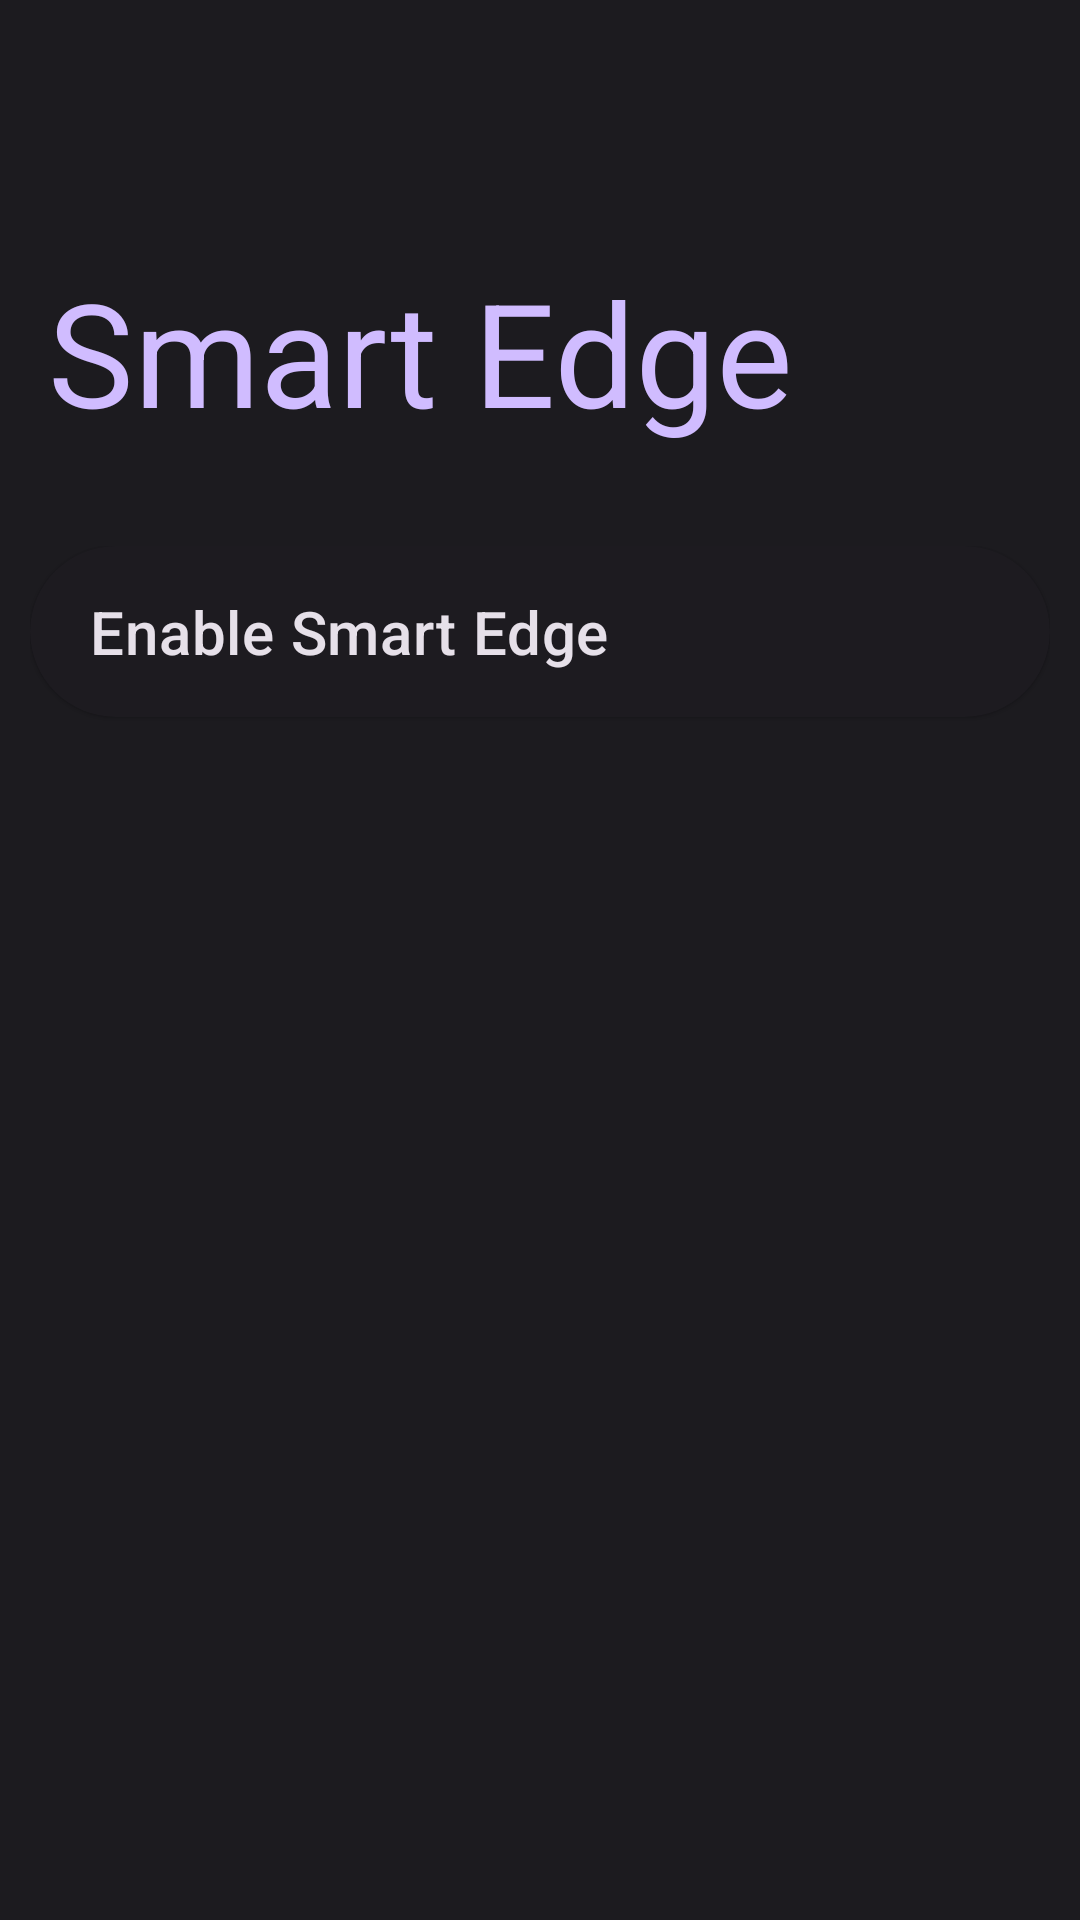

Android layout source for this screen:
<!-- AndroidManifest.xml: application theme Theme.SmartEdge -->
<!-- res/layout/activity_main.xml -->
<?xml version="1.0" encoding="utf-8"?>

<androidx.coordinatorlayout.widget.CoordinatorLayout xmlns:android="http://schemas.android.com/apk/res/android"
    xmlns:app="http://schemas.android.com/apk/res-auto"
    android:layout_width="match_parent"
    android:layout_height="match_parent">

    <LinearLayout
        android:layout_width="match_parent"
        android:layout_height="match_parent"
        android:layout_marginTop="20dp"
        android:orientation="vertical"
        android:padding="10dp"
        app:layout_behavior="com.google.android.material.appbar.AppBarLayout$ScrollingViewBehavior">

        <com.google.android.material.card.MaterialCardView
            android:id="@+id/enable_switch"
            style="@style/Widget.Material3.CardView.Elevated"
            android:layout_width="match_parent"
            android:layout_height="wrap_content"
            android:checkable="false"
            android:clickable="true"
            android:elevation="10dp"
            android:paddingHorizontal="10dp"
            app:cardCornerRadius="50dp">

            <RelativeLayout
                android:layout_width="match_parent"
                android:layout_height="wrap_content"
                android:orientation="horizontal"
                android:paddingHorizontal= "20dp"
                android:paddingVertical="15dp">

                <TextView
                    android:layout_width="wrap_content"
                    android:layout_height="wrap_content"
                    android:layout_alignParentStart="true"
                    android:layout_centerVertical="true"
                    android:layout_marginEnd="10dp"
                    android:text="@string/enable_smart_edge"
                    android:textAppearance="@style/TextAppearance.MaterialComponents.Headline6" />
            </RelativeLayout>
        </com.google.android.material.card.MaterialCardView>

        <androidx.recyclerview.widget.RecyclerView
            android:layout_marginTop="20dp"
            android:id="@+id/recycler_view"
            android:layout_width="match_parent"
            android:layout_height="match_parent"
            android:padding="20dp"
            app:layout_behavior="com.google.android.material.appbar.AppBarLayout$ScrollingViewBehavior" />
    </LinearLayout>


    <com.google.android.material.appbar.AppBarLayout
        android:layout_width="match_parent"
        android:layout_height="wrap_content">

        <com.google.android.material.appbar.CollapsingToolbarLayout
            android:id="@+id/collapsing_toolbar"
            style="?attr/collapsingToolbarLayoutLargeStyle"
            android:layout_width="match_parent"
            android:layout_height="?attr/collapsingToolbarLayoutLargeSize"
            app:expandedTitleTextAppearance="@style/TextAppearance.MaterialComponents.Headline3"
            app:expandedTitleTextColor="?attr/colorPrimary"
            app:layout_scrollFlags="scroll|exitUntilCollapsed|snap|enterAlwaysCollapsed">

            <com.google.android.material.appbar.MaterialToolbar
                android:id="@+id/toolbar"
                android:layout_width="match_parent"
                android:layout_height="?actionBarSize"
                app:layout_collapseMode="pin"
                app:title="@string/app_name" />
        </com.google.android.material.appbar.CollapsingToolbarLayout>
    </com.google.android.material.appbar.AppBarLayout>
</androidx.coordinatorlayout.widget.CoordinatorLayout>
<!-- resources referenced by this layout -->
<resources>
  <string name="app_name">Smart Edge</string>
  <string name="enable_smart_edge">Enable Smart Edge</string>
  <style name="Theme.SmartEdge" parent="Theme.Material3.Dark.NoActionBar">
          <item name="colorOnErrorContainer">@color/md_theme_dark_onErrorContainer</item>
          <item name="colorOnError">@color/md_theme_dark_onError</item>
          <item name="colorErrorContainer">@color/md_theme_dark_errorContainer</item>
          <item name="colorOnTertiaryContainer">@color/md_theme_dark_onTertiaryContainer</item>
          <item name="colorOnTertiary">@color/md_theme_dark_onTertiary</item>
          <item name="colorTertiaryContainer">@color/md_theme_dark_tertiaryContainer</item>
          <item name="colorTertiary">@color/md_theme_dark_tertiary</item>
          <item name="colorError">@color/md_theme_dark_error</item>
          <item name="colorOutline">@color/md_theme_dark_outline</item>
          <item name="colorOnBackground">@color/md_theme_dark_onBackground</item>
          <item name="android:colorBackground">@color/md_theme_dark_background</item>
          <item name="colorOnSurfaceInverse">@color/md_theme_dark_inverseOnSurface</item>
          <item name="colorSurfaceInverse">@color/md_theme_dark_inverseSurface</item>
          <item name="colorOnSurfaceVariant">@color/md_theme_dark_onSurfaceVariant</item>
          <item name="colorOnSurface">@color/md_theme_dark_onSurface</item>
          <item name="colorSurfaceVariant">@color/md_theme_dark_surfaceVariant</item>
          <item name="colorSurface">@color/md_theme_dark_surface</item>
          <item name="colorOnSecondaryContainer">@color/md_theme_dark_onSecondaryContainer</item>
          <item name="colorOnSecondary">@color/md_theme_dark_onSecondary</item>
          <item name="colorSecondaryContainer">@color/md_theme_dark_secondaryContainer</item>
          <item name="colorSecondary">@color/md_theme_dark_secondary</item>
          <item name="colorOnPrimaryContainer">@color/md_theme_dark_onPrimaryContainer</item>
          <item name="colorOnPrimary">@color/md_theme_dark_onPrimary</item>
          <item name="colorPrimaryContainer">@color/md_theme_dark_primaryContainer</item>
          <item name="colorPrimary">@color/md_theme_dark_primary</item>
          <item name="colorPrimaryInverse">@color/md_theme_dark_inversePrimary</item>
          <item name="android:statusBarColor">@color/md_theme_dark_background</item>
          <item name="android:windowLightStatusBar">false</item>
      </style>
  <color name="md_theme_dark_onErrorContainer">#F2B8B5</color>
  <color name="md_theme_dark_onError">#601410</color>
  <color name="md_theme_dark_errorContainer">#8C1D18</color>
  <color name="md_theme_dark_onTertiaryContainer">#FFD8E4</color>
  <color name="md_theme_dark_onTertiary">#492532</color>
  <color name="md_theme_dark_tertiaryContainer">#633B48</color>
  <color name="md_theme_dark_tertiary">#EFB8C8</color>
  <color name="md_theme_dark_error">#F2B8B5</color>
  <color name="md_theme_dark_outline">#938F99</color>
  <color name="md_theme_dark_onBackground">#E6E1E5</color>
  <color name="md_theme_dark_background">#1C1B1F</color>
  <color name="md_theme_dark_inverseOnSurface">#313033</color>
  <color name="md_theme_dark_inverseSurface">#E6E1E5</color>
  <color name="md_theme_dark_onSurfaceVariant">#CAC4D0</color>
  <color name="md_theme_dark_onSurface">#E6E1E5</color>
  <color name="md_theme_dark_surfaceVariant">#49454F</color>
  <color name="md_theme_dark_surface">#1C1B1F</color>
  <color name="md_theme_dark_onSecondaryContainer">#E8DEF8</color>
  <color name="md_theme_dark_onSecondary">#332D41</color>
  <color name="md_theme_dark_secondaryContainer">#4A4458</color>
  <color name="md_theme_dark_secondary">#CCC2DC</color>
  <color name="md_theme_dark_onPrimaryContainer">#EADDFF</color>
  <color name="md_theme_dark_onPrimary">#381E72</color>
  <color name="md_theme_dark_primaryContainer">#4F378B</color>
  <color name="md_theme_dark_primary">#D0BCFF</color>
  <color name="md_theme_dark_inversePrimary">#6750A4</color>
</resources>
